Run: headless pygame with SDL's dummy video driver; simulated clock (each Clock.tick advances the game by its frame time, no real sleeping); random seed 0; keys injected as events and as key.get_pressed() state; no mouse input.
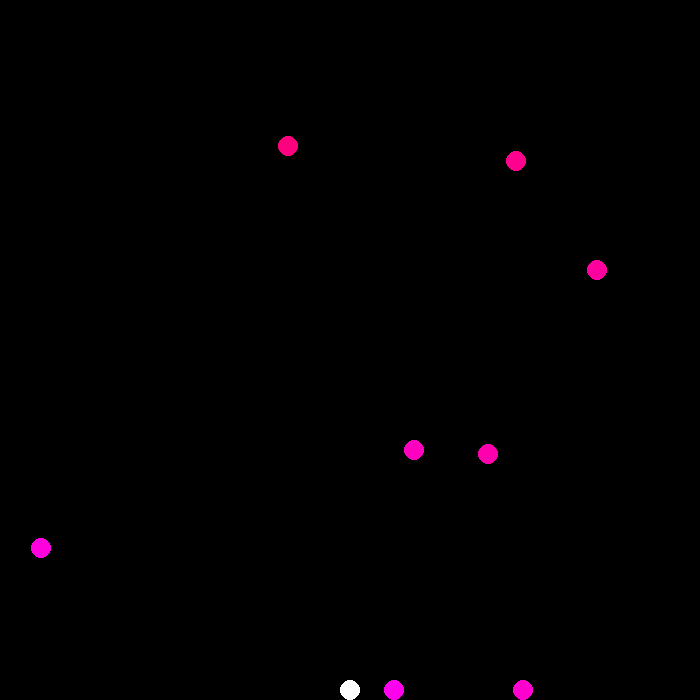
Frame 1 of 4 · flips 1–60 · no input
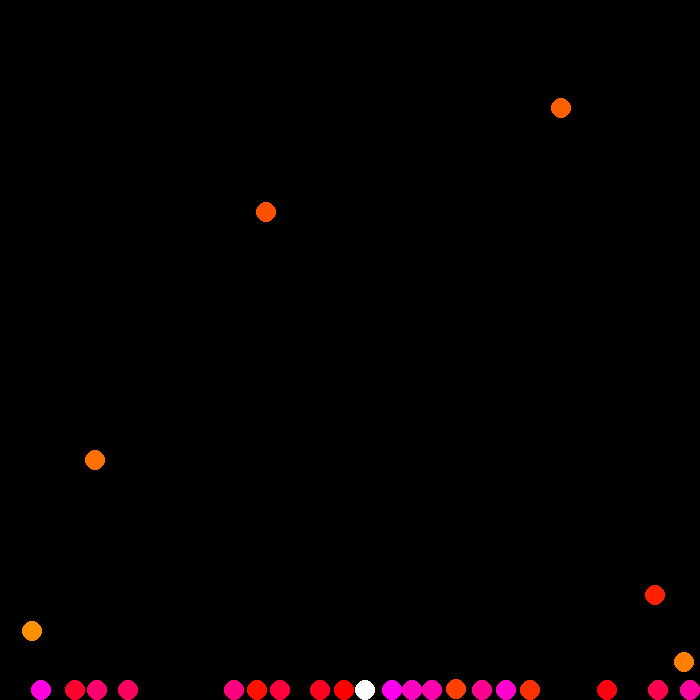
Frame 2 of 4 · flips 61–180 · tapped SPACE, RETURN · held RIGHT (→), D
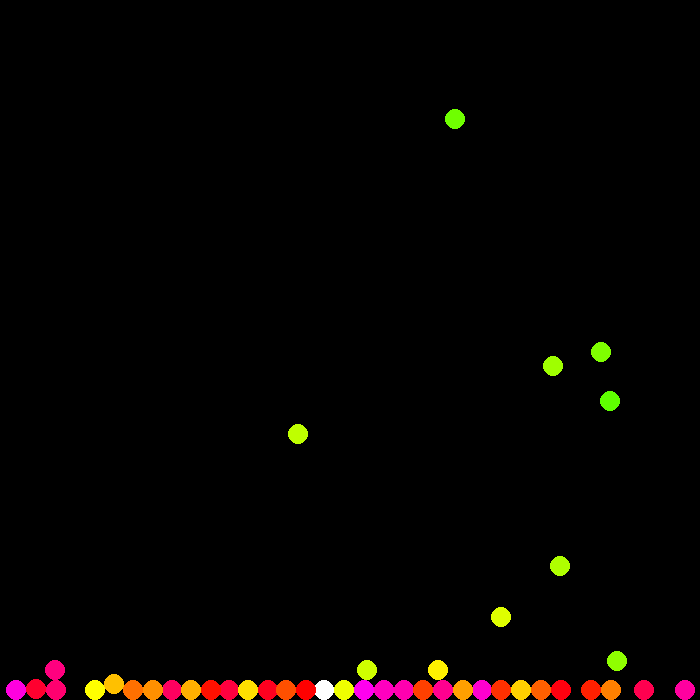
Frame 3 of 4 · flips 181–300 · held DOWN (↓), S
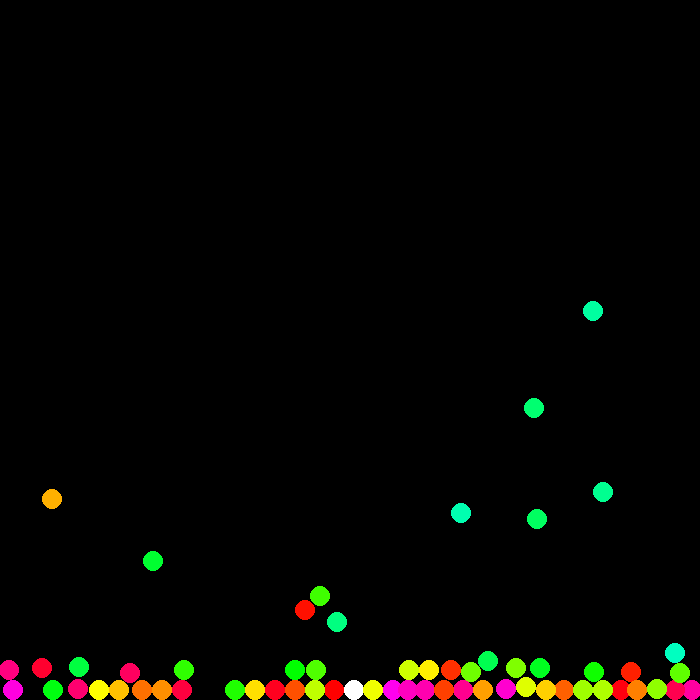
Frame 4 of 4 · flips 301–420 · held LEFT (←), A, UP (↑), W

The pygame program that drew these frames:

import time
import pygame
from pygame import Vector2
import random
import threading
import sys

# Constants
num_threads = 2
width, height = 700, 700
gravity = Vector2(0, 9.81)

class Helper:
    @classmethod
    def get_color(cls, iteration, step=16):
        factor = (iteration * step) % (256 * 6)
        stage = factor // 256
        r = 255 if stage < 2 else 255 - (factor % 256) if stage < 3 else 0 if stage < 5 else (factor % 256)
        g = 0 if stage < 1 else factor % 256 if stage < 2 else 255 if stage < 4 else 255 - (factor % 256) if stage < 5 else 0
        b = 255 - (factor % 256) if stage < 1 else 0 if stage < 3 else factor % 256 if stage < 4 else 255
        return (r, g, b)

class Particle:
    def __init__(self, pos, radius, color, mass=1):
        self.pos = Vector2(pos)
        self.prev_pos = Vector2(pos)
        self.radius = radius
        self.color = color
        self.mass = mass
        self.acceleration = Vector2(0, 0)

    def accelerate(self, force):
        self.acceleration += force / self.mass

    def update(self, dt):
        # Calculate velocity
        velocity = self.pos - self.prev_pos
        # Store previous position
        self.prev_pos = self.pos
        # Perform Verlet integration
        self.pos = self.pos + velocity + self.acceleration * dt * dt
        # Reset acceleration
        self.acceleration *= 0

        # Check bounds
        self.check_bounds()

    def check_bounds(self):
        if self.pos.x - self.radius < 0:
            self.pos.x = self.radius
            self.prev_pos.x = self.pos.x + (self.pos.x - self.prev_pos.x) * -0.5

        if self.pos.x + self.radius > width:
            self.pos.x = width - self.radius
            self.prev_pos.x = self.pos.x + (self.pos.x - self.prev_pos.x) * -0.5

        if self.pos.y - self.radius < 0:
            self.pos.y = self.radius
            self.prev_pos.y = self.pos.y + (self.pos.y - self.prev_pos.y) * -0.5

        if self.pos.y + self.radius > height:
            self.pos.y = height - self.radius
            self.prev_pos.y = self.pos.y + (self.pos.y - self.prev_pos.y) * -0.5

    def draw(self, screen):
        pygame.draw.circle(screen, self.color, (int(self.pos.x), int(self.pos.y)), self.radius)

    def resolve_collision(self, other):
        if self is other:
            return

        distance = self.pos.distance_to(other.pos)
        if distance < self.radius + other.radius:
            distance_vec = self.pos - other.pos
            if not distance_vec.length() == 0:
                overlap = 0.5 * (distance - self.radius - other.radius)
                self.pos -= overlap * distance_vec.normalize()
                other.pos += overlap * distance_vec.normalize()


class Simulation:
    def __init__(self, width, height, threads = 1):
        # Initialize Pygame
        pygame.init()
        self.width = width
        self.height = height
        self.particles = []
        self.screen = pygame.display.set_mode((width, height))
        self.clock = pygame.time.Clock()
        self.thread_count = threads

    def add_particles(self, particles):
        self.particles.extend(particles)

    def update(self, dt):
        chunk_size = len(self.particles) // self.thread_count
        threads = []
        for i in range(self.thread_count):
            start = i * chunk_size
            end = start + chunk_size if i < self.thread_count - 1 else len(self.particles)
            thread = threading.Thread(target=self.update_particles, args=(self.particles[start:end], dt))
            threads.append(thread)
            thread.start()
        for thread in threads:
            thread.join()

    def update_particles(self, particles, dt):
        for particle in particles:
            particle.accelerate(gravity*100)
            particle.update(dt)

    def resolve_collisions(self):
        for i, particle1 in enumerate(self.particles):
            for particle2 in self.particles[i+1:]:
                particle1.resolve_collision(particle2)

    def draw(self):
        for particle in self.particles:
            particle.draw(self.screen)

    def handle_events(self):
        for event in pygame.event.get():
            if event.type == pygame.KEYDOWN:
                if event.key == pygame.K_ESCAPE:
                    pygame.quit()
                    sys.exit()
            elif event.type == pygame.QUIT:
                pygame.quit()
                sys.exit()

    def run(self):
        running = True
        spawn_delay = 0.1
        while running:
            dt = self.clock.tick() / 1000.0 # Convert to seconds
            self.fps = self.clock.get_fps()

            pygame.display.set_caption(f"FPS: {self.fps:.2f}, Particles: {len(self.particles)}")

            self.handle_events()
            # Add force if space is pressed
            keys = pygame.key.get_pressed()
            if keys[pygame.K_SPACE]:
                for particle in self.particles:
                    particle.accelerate(Vector2(0, -2000))


            spawn_delay -= dt
            particles_limit = 100
            if spawn_delay < 0 and len(self.particles) < particles_limit:
                spawn_particle = Particle((random.randint(0, width), random.randint(0, height)), 10, Helper.get_color(len(self.particles)))
                self.add_particles([spawn_particle])
                spawn_delay = 0.1

            self.update(dt)
            self.resolve_collisions()

            self.screen.fill((0, 0, 0))
            self.draw()

            pygame.display.flip()

if __name__ == "__main__":
    sim = Simulation(width, height, num_threads)
    spawn_particle = Particle((width/2, height-5), 10, (255, 255, 255))
    sim.add_particles([spawn_particle])
    sim.run()
